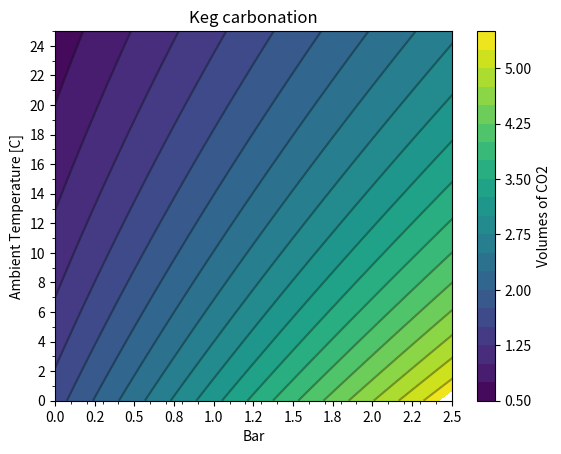

Write the Python code that produced this figure.
import numpy as np
import matplotlib.pyplot as pl
from matplotlib.ticker import MultipleLocator, FormatStrFormatter


def bar_from_temp_and_volumes(tc, vols):
    """returns pressure in Bar needed to carbonate a keg at 'volumes' of CO2 and 'temp' temperature
    British style beers = 2.0 - 2.4  (I think that 1.0 is more like it)
    Most other beers = 2.4 - 2.85
    High-carbonation beers = 2.85 - 2.95"""
    # TODO: native calculation in degrees C
    tf = (tc * 9.0/5.0) + 32.0  # temp in F
    p = -16.6999 - (0.0101059*tf) + (0.00116512*tf*tf) + (0.173354*tf*vols) + (4.24267*vols)-(0.0684226*vols*vols)
    bar_setting = p/14.5037738
    return bar_setting

volumes = np.arange(0.5, 5.5, 0.1)
temps = range(26)
cnums = 1 * len(volumes)
v, t = np.meshgrid(volumes, temps)
pl.contour(bar_from_temp_and_volumes(t, v), t, v, 22, colors='black', linewidth=.5, alpha=0.35)
pl.contourf(bar_from_temp_and_volumes(t, v), t, v, 22, linewidth=.5)
xmajorlocator = MultipleLocator(0.25)
xminorlocator = MultipleLocator(0.1)
xmajorformatter = FormatStrFormatter('%1.1f')
pl.gca().xaxis.set_major_locator(xmajorlocator)
pl.gca().xaxis.set_minor_locator(xminorlocator)
pl.gca().xaxis.set_major_formatter(xmajorformatter)
ymajorlocator = MultipleLocator(2)
yminorlocator = MultipleLocator(1)
pl.gca().yaxis.set_major_locator(ymajorlocator)
pl.gca().yaxis.set_minor_locator(yminorlocator)
cbar = pl.colorbar()
cbar.set_label("Volumes of CO2")
pl.ylabel("Ambient Temperature [C]")
pl.xlabel("Bar")
pl.xlim(0, 2.5)
pl.title("Keg carbonation")
pl.show()
